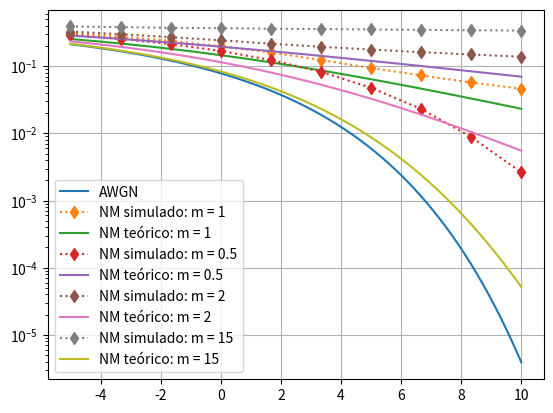

Source code (Python):
import numpy as np
import matplotlib.pyplot as plt
from scipy.special import erfc
from scipy.special import hyp2f1, gamma

def nakagami_rand(m, n):
    range_n = np.linspace(0, 1, 10000)
    random_nakagami = 2*(m**m)*range_n**(2*m - 1)*np.exp(-m*range_n**2)/gamma(m)

    return np.random.choice(random_nakagami, n)

#### Características da simulação AWGN
## SNR
npt = 10

SNRt = np.linspace(-5, 10, 1000)
SNRs = SNRt[::1000//(npt-1)]

sigma2 = 10**(-SNRs/10)

SERt_AWGN = (1/2)*erfc(np.sqrt(10**(SNRt/10)))
SERs_AWGN = np.zeros(npt)

## Geração da mensagem
n = 5*10**5
mensagem = np.sign(np.random.rand(n) - .5)

##Simulação de Monte Carlo
for k, noise in enumerate(sigma2):
    w = np.sqrt(noise/2)*np.random.randn(n)

    sinal_rx_AWGN = mensagem + w
    sinal_demod_AWGN = np.sign(sinal_rx_AWGN)

    SERs_AWGN[k] = np.sum(sinal_demod_AWGN != mensagem)/n

plt.semilogy(SNRt, SERt_AWGN, label = 'AWGN')
'''
plt.semilogy(SNRs, SERs_AWGN, 'o:')
plt.grid()
plt.show()
'''

#### Características da simulação Nakagami-m
m = [1, 0.5, 2, 15]

## SER teórica
SERs_nm = np.zeros([4, npt])
SERt_nm = np.zeros([4, 1000])
for i in range(4):
    SERt_nm[i] = (gamma(m[i] + 0.5)/(2*np.sqrt(np.pi)*gamma(m[i] + 1)))
    SERt_nm[i] *= (1 + (10**(SNRt/10))/m[i])**-m[i]
    SERt_nm[i] *= hyp2f1(m[i], 0.5, m[i] + 1, 1/(1+ (10**(SNRt/10))/m[i]))

## Simulação de Monte Carlo
for o in range(4):
    canal = nakagami_rand(m[o], n)

    for k, noise in enumerate(sigma2):
        w = np.sqrt(noise/2)*np.random.randn(n)

        sinal_rx_nm = canal*mensagem + w
        
        sinal_demod_nm = np.sign(sinal_rx_nm/canal)

        SERs_nm[o][k] = np.sum(sinal_demod_nm != mensagem)/n

    plt.semilogy(SNRs, SERs_nm[o], 'd:', label = f'NM simulado: m = {m[o]}')
    plt.semilogy(SNRt, SERt_nm[o], label = f'NM teórico: m = {m[o]}')

plt.grid()
plt.legend()
plt.show()

